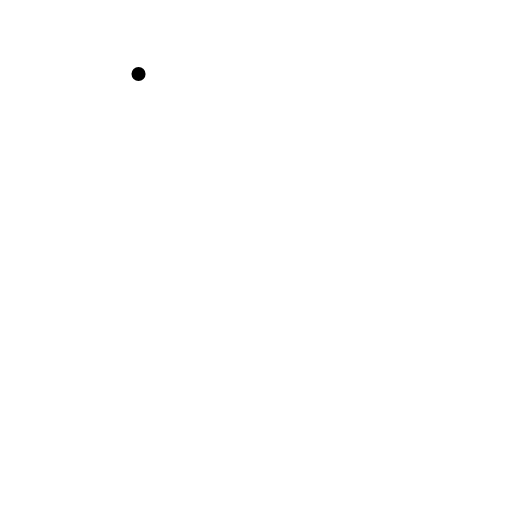
t = 0.00 s
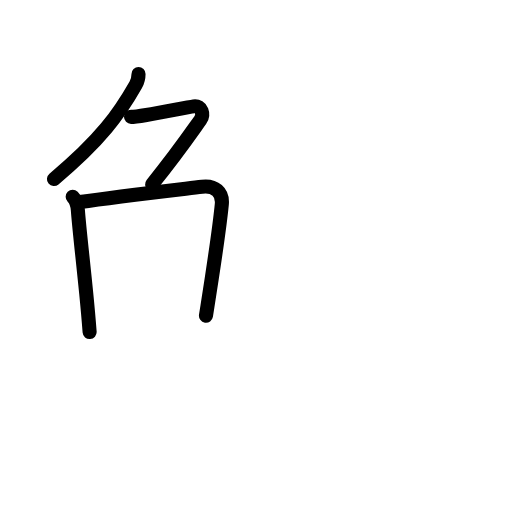
t = 3.44 s
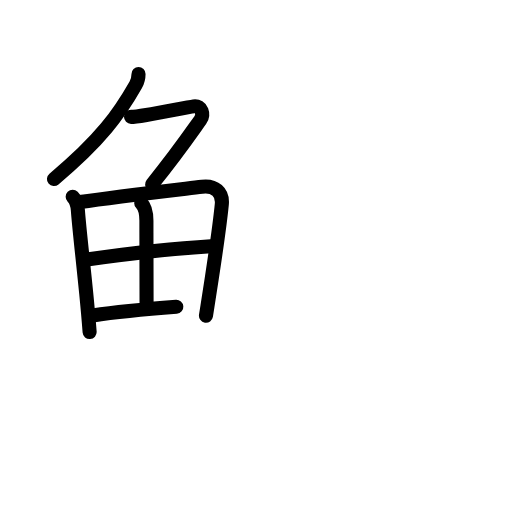
t = 6.75 s
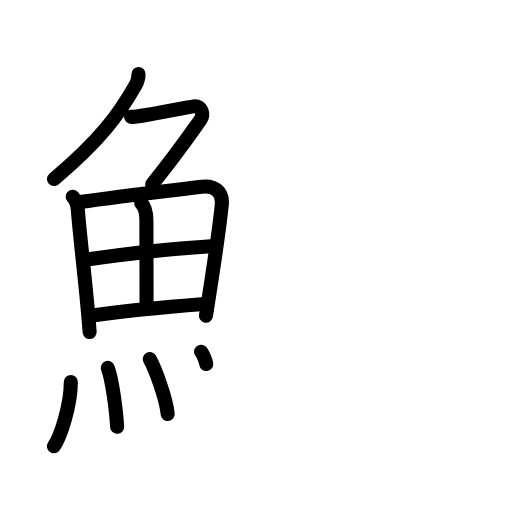
t = 10.25 s
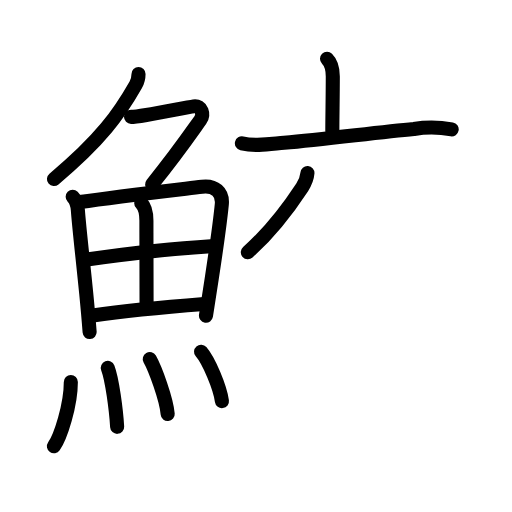
t = 13.63 s
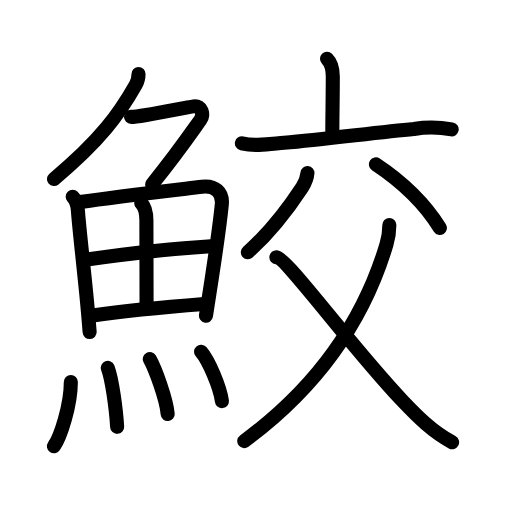
t = 17.00 s

The animated SVG that drew these frames (rendered in a browser with its animation timeline set to each time). Animation: 49 SMIL elements (animate=49); one cycle of 17.00 s.

<?xml version="1.0" encoding="UTF-8"?>
<!--
AniKanjiVG is licensed by CC-BY-SA Paul C. Sommerhoff (https://bitbucket.org/sommerhoff/anikanjivg).
AniKanjiVG uses KanjiVG which is licensed by CC-BY-SA Ulrich Apel (http://kanjivg.tagaini.net).
See also http://creativecommons.org/licenses/by-sa/3.0/
-->
<svg xmlns:kvg='http://kanjivg.tagaini.net' xmlns='http://www.w3.org/2000/svg' width='109' height='109' viewBox='0 0 109 109' style='fill:none;stroke:#000000;stroke-width:3;stroke-linecap:round;stroke-linejoin:round;' id="kvg:kanji_09bab"><g id="kvg:09bab" kvg:element="鮫"><g id="kvg:09bab-g1" kvg:element="魚" kvg:position="left" kvg:radical="general"><g id="kvg:09bab-g2" kvg:element="𠂊𠂊𠂊𠂊𠂊𠂊𠂊𠂊𠔉𠔉𠂊𠂊𠂊𠂊𤇾𠂊𠔉𠂊𠂊𠂊𠂤𠂊𠂊𠂊𦥯𦥑𠂊𦥑𠂊𠂊𠔉𠔉𠂊𠂊𠂊𠂊𠂊𠂊𠂊𠂊𠂊𠂊𦥑𦥑𠂊𠂊𠂊𠂊𠬝𠂊𤇾𠂊𤇾𠂊𠂊𠂊𠂊𦥑𦥑𠂊𠂊𠂢𠂢𠂊𠂊𦥑𠂊𦰩𠂊𠂊𠂊𠂊𤇾𦥑𠂊𠂊𠂊𠂊𠂊𠂊𠂊𦥑𠂊𠂊𠂊𠂊𠂊𠂊𠂊𠂊𠂊𠂊𠂊𠂢𠂢𦥑𠂊𦥑𦥑𦥑𦥑𦥑𦥑𠂊𠂊𠂊𠂊𠂊𦥑𠂊𠂊𠂊𠂊𤇾𠂊𠂊𠂊𠂊𦥑𦥯𦥑𠂊𠂊𠂊𠂊𠂊𠂊𠂊𠂊𠂊𠂊𠂊𠂊𠂊𦥑𦰌𠂊𦥑𠂊𠂊𠂊𠂊𠂊𠂊𠂊𠂊𠂤𠂤𠂊𠂊𦥑𦥑𠂊𠂤𠂊𠂊𠂊𩙿𠂊𠂊𠂊𠂊𠂊𠂊𠂊𠂊𠂊𠂊𠂊𠂊𠂊𠂊𠂊𠂊𠂊𠂊" kvg:variant="true" kvg:original="勹" kvg:position="top"><path id="kvg:09bab-s1" kvg:type="㇒" d="M29.49,15.75c0,0.75-0.22,1.65-0.6,2.32c-3.51,6.18-7.39,11.68-17.4,20.05"><animate attributeName="d" begin="0.0s" dur="0.5s" from="M29.49,15.75C29.49,15.75,29.49,15.75,29.49,15.75" to="M29.49,15.75c0,0.75-0.22,1.65-0.6,2.32" />
<animate attributeName="d" begin="0.5s" dur="0.5s" from="M29.49,15.75c0,0.75-0.22,1.65-0.6,2.32c0,0,0,0,0,0,0" to="M29.49,15.75c0,0.75-0.22,1.65-0.6,2.32c-3.51,6.18-7.39,11.68-17.4,20.05" />
</path>
<path id="kvg:09bab-s2" kvg:type="㇇" d="M27.89,24.88c0.57,0,1.78-0.17,3.26-0.41c3.56-0.59,8.66-1.61,10.09-1.82c1.74-0.25,2.24,1.73,1.41,2.9c-2.89,4.07-5.02,7.2-10.27,13.7"><animate attributeName="d" begin="1.0s" dur="0.25s" from="M27.89,24.88C27.89,24.88,27.89,24.88,27.89,24.88" to="M27.89,24.88c0.57,0,1.78-0.17,3.26-0.41" />
<animate attributeName="d" begin="1.25s" dur="0.25s" from="M27.89,24.88c0.57,0,1.78-0.17,3.26-0.41c0,0,0,0,0,0,0" to="M27.89,24.88c0.57,0,1.78-0.17,3.26-0.41c3.56-0.59,8.66-1.61,10.09-1.82" />
<animate attributeName="d" begin="1.5s" dur="0.25s" from="M27.89,24.88c0.57,0,1.78-0.17,3.26-0.41c3.56-0.59,8.66-1.61,10.09-1.82c0,0,0,0,0,0,0" to="M27.89,24.88c0.57,0,1.78-0.17,3.26-0.41c3.56-0.59,8.66-1.61,10.09-1.82c1.74-0.25,2.24,1.73,1.41,2.9" />
<animate attributeName="d" begin="1.75s" dur="0.25s" from="M27.89,24.88c0.57,0,1.78-0.17,3.26-0.41c3.56-0.59,8.66-1.61,10.09-1.82c1.74-0.25,2.24,1.73,1.41,2.9c0,0,0,0,0,0,0" to="M27.89,24.88c0.57,0,1.78-0.17,3.26-0.41c3.56-0.59,8.66-1.61,10.09-1.82c1.74-0.25,2.24,1.73,1.41,2.9c-2.89,4.07-5.02,7.2-10.27,13.7" />
<animate attributeName="d" begin="0s" dur="1.0s" from="M-100,-100" to="M-100,-100" />
</path>
</g>
<g id="kvg:09bab-g3" kvg:position="bottom"><g id="kvg:09bab-g4" kvg:element="田"><path id="kvg:09bab-s3" kvg:type="㇑" d="M15.47,41.89c0.76,0.76,1.03,1.74,1.11,2.85c0.24,3.44,1.08,10.69,1.78,17.77c0.28,2.84,0.53,5.66,0.72,8.18"><animate attributeName="d" begin="2.0s" dur="0.3333333333333333s" from="M15.47,41.89C15.47,41.89,15.47,41.89,15.47,41.89" to="M15.47,41.89c0.76,0.76,1.03,1.74,1.11,2.85" />
<animate attributeName="d" begin="2.3333333333333335s" dur="0.3333333333333333s" from="M15.47,41.89c0.76,0.76,1.03,1.74,1.11,2.85c0,0,0,0,0,0,0" to="M15.47,41.89c0.76,0.76,1.03,1.74,1.11,2.85c0.24,3.44,1.08,10.69,1.78,17.77" />
<animate attributeName="d" begin="2.6666666666666665s" dur="0.3333333333333333s" from="M15.47,41.89c0.76,0.76,1.03,1.74,1.11,2.85c0.24,3.44,1.08,10.69,1.78,17.77c0,0,0,0,0,0,0" to="M15.47,41.89c0.76,0.76,1.03,1.74,1.11,2.85c0.24,3.44,1.08,10.69,1.78,17.77c0.28,2.84,0.53,5.66,0.72,8.18" />
<animate attributeName="d" begin="0s" dur="2.0s" from="M-100,-100" to="M-100,-100" />
</path>
<path id="kvg:09bab-s4" kvg:type="㇕a" d="M17.03,43.02c7.43-1.12,18.72-2.4,25.99-3.26c2.71-0.32,4.46,1.12,4.2,3.74c-0.38,3.88-1.2,9.61-2.14,15.78c-0.4,2.6-0.81,5.28-1.23,7.93"><animate attributeName="d" begin="3.0s" dur="0.25s" from="M17.03,43.02C17.03,43.02,17.03,43.02,17.03,43.02" to="M17.03,43.02c7.43-1.12,18.72-2.4,25.99-3.26" />
<animate attributeName="d" begin="3.25s" dur="0.25s" from="M17.03,43.02c7.43-1.12,18.72-2.4,25.99-3.26c0,0,0,0,0,0,0" to="M17.03,43.02c7.43-1.12,18.72-2.4,25.99-3.26c2.71-0.32,4.46,1.12,4.2,3.74" />
<animate attributeName="d" begin="3.5s" dur="0.25s" from="M17.03,43.02c7.43-1.12,18.72-2.4,25.99-3.26c2.71-0.32,4.46,1.12,4.2,3.74c0,0,0,0,0,0,0" to="M17.03,43.02c7.43-1.12,18.72-2.4,25.99-3.26c2.71-0.32,4.46,1.12,4.2,3.74c-0.38,3.88-1.2,9.61-2.14,15.78" />
<animate attributeName="d" begin="3.75s" dur="0.25s" from="M17.03,43.02c7.43-1.12,18.72-2.4,25.99-3.26c2.71-0.32,4.46,1.12,4.2,3.74c-0.38,3.88-1.2,9.61-2.14,15.78c0,0,0,0,0,0,0" to="M17.03,43.02c7.43-1.12,18.72-2.4,25.99-3.26c2.71-0.32,4.46,1.12,4.2,3.74c-0.38,3.88-1.2,9.61-2.14,15.78c-0.4,2.6-0.81,5.28-1.23,7.93" />
<animate attributeName="d" begin="0s" dur="3.0s" from="M-100,-100" to="M-100,-100" />
</path>
<path id="kvg:09bab-s5" kvg:type="㇑a" d="M30.06,43.23c0.98,0.98,1.11,2.4,1.11,3.79c0,6.73,0.03,14.02,0.03,17.35"><animate attributeName="d" begin="4.0s" dur="0.5s" from="M30.06,43.23C30.06,43.23,30.06,43.23,30.06,43.23" to="M30.06,43.23c0.98,0.98,1.11,2.4,1.11,3.79" />
<animate attributeName="d" begin="4.5s" dur="0.5s" from="M30.06,43.23c0.98,0.98,1.11,2.4,1.11,3.79c0,0,0,0,0,0,0" to="M30.06,43.23c0.98,0.98,1.11,2.4,1.11,3.79c0,6.73,0.03,14.02,0.03,17.35" />
<animate attributeName="d" begin="0s" dur="4.0s" from="M-100,-100" to="M-100,-100" />
</path>
<path id="kvg:09bab-s6" kvg:type="㇐a" d="M18.51,55.23C26.5,54.12,35.25,53,44.9,52.42"><animate attributeName="d" begin="5.0s" dur="1.0s" from="M18.51,55.23C18.51,55.23,18.51,55.23,18.51,55.23" to="M18.51,55.23C26.5,54.12,35.25,53,44.9,52.42" />
<animate attributeName="d" begin="0s" dur="5.0s" from="M-100,-100" to="M-100,-100" />
</path>
<path id="kvg:09bab-s7" kvg:type="㇐a" d="M19.73,67.15c7.89-1.15,15.14-1.78,23.74-2.45"><animate attributeName="d" begin="6.0s" dur="1.0s" from="M19.73,67.15C19.73,67.15,19.73,67.15,19.73,67.15" to="M19.73,67.15c7.89-1.15,15.14-1.78,23.74-2.45" />
<animate attributeName="d" begin="0s" dur="6.0s" from="M-100,-100" to="M-100,-100" />
</path>
</g>
<g id="kvg:09bab-g5" kvg:element="灬" kvg:variant="true" kvg:original="火"><path id="kvg:09bab-s8" kvg:type="㇔" d="M15.08,81.32c0,4.95-2.2,11.68-3.6,13.68"><animate attributeName="d" begin="7.0s" dur="1.0s" from="M15.08,81.32C15.08,81.32,15.08,81.32,15.08,81.32" to="M15.08,81.32c0,4.95-2.2,11.68-3.6,13.68" />
<animate attributeName="d" begin="0s" dur="7.0s" from="M-100,-100" to="M-100,-100" />
</path>
<path id="kvg:09bab-s9" kvg:type="㇔" d="M22.95,78.33c0.91,2.36,1.77,8.87,1.99,12.54"><animate attributeName="d" begin="8.0s" dur="1.0s" from="M22.95,78.33C22.95,78.33,22.95,78.33,22.95,78.33" to="M22.95,78.33c0.91,2.36,1.77,8.87,1.99,12.54" />
<animate attributeName="d" begin="0s" dur="8.0s" from="M-100,-100" to="M-100,-100" />
</path>
<path id="kvg:09bab-s10" kvg:type="㇔" d="M31.88,76.44c1.17,2.07,3.53,8.5,3.82,11.71"><animate attributeName="d" begin="9.0s" dur="1.0s" from="M31.88,76.44C31.88,76.44,31.88,76.44,31.88,76.44" to="M31.88,76.44c1.17,2.07,3.53,8.5,3.82,11.71" />
<animate attributeName="d" begin="0s" dur="9.0s" from="M-100,-100" to="M-100,-100" />
</path>
<path id="kvg:09bab-s11" kvg:type="㇔" d="M42.8,74.87c1.66,1.9,4.03,7.57,4.45,10.53"><animate attributeName="d" begin="10.0s" dur="1.0s" from="M42.8,74.87C42.8,74.87,42.8,74.87,42.8,74.87" to="M42.8,74.87c1.66,1.9,4.03,7.57,4.45,10.53" />
<animate attributeName="d" begin="0s" dur="10.0s" from="M-100,-100" to="M-100,-100" />
</path>
</g>
</g>
</g>
<g id="kvg:09bab-g6" kvg:element="交" kvg:position="right"><g id="kvg:09bab-g7" kvg:element="亠" kvg:position="top"><path id="kvg:09bab-s12" kvg:type="㇑a" d="M69.62,12.5c1.12,1.12,1.23,2.5,1.23,3.76c0,4.32-0.1,8.45-0.1,11.61"><animate attributeName="d" begin="11.0s" dur="0.5s" from="M69.62,12.5C69.62,12.5,69.62,12.5,69.62,12.5" to="M69.62,12.5c1.12,1.12,1.23,2.5,1.23,3.76" />
<animate attributeName="d" begin="11.5s" dur="0.5s" from="M69.62,12.5c1.12,1.12,1.23,2.5,1.23,3.76c0,0,0,0,0,0,0" to="M69.62,12.5c1.12,1.12,1.23,2.5,1.23,3.76c0,4.32-0.1,8.45-0.1,11.61" />
<animate attributeName="d" begin="0s" dur="11.0s" from="M-100,-100" to="M-100,-100" />
</path>
<path id="kvg:09bab-s13" kvg:type="㇐" d="M51.5,30.51c3,0.69,5.91,0.17,8.98-0.1c9.02-0.79,20.22-2.31,27.64-2.96c2.68-0.42,5.36-0.39,8.04,0.09"><animate attributeName="d" begin="12.0s" dur="0.3333333333333333s" from="M51.5,30.51C51.5,30.51,51.5,30.51,51.5,30.51" to="M51.5,30.51c3,0.69,5.91,0.17,8.98-0.1" />
<animate attributeName="d" begin="12.333333333333334s" dur="0.3333333333333333s" from="M51.5,30.51c3,0.69,5.91,0.17,8.98-0.1c0,0,0,0,0,0,0" to="M51.5,30.51c3,0.69,5.91,0.17,8.98-0.1c9.02-0.79,20.22-2.31,27.64-2.96" />
<animate attributeName="d" begin="12.666666666666666s" dur="0.3333333333333333s" from="M51.5,30.51c3,0.69,5.91,0.17,8.98-0.1c9.02-0.79,20.22-2.31,27.64-2.96c0,0,0,0,0,0,0" to="M51.5,30.51c3,0.69,5.91,0.17,8.98-0.1c9.02-0.79,20.22-2.31,27.64-2.96c2.68-0.42,5.36-0.39,8.04,0.09" />
<animate attributeName="d" begin="0s" dur="12.0s" from="M-100,-100" to="M-100,-100" />
</path>
</g>
<g id="kvg:09bab-g8" kvg:element="父" kvg:position="bottom"><path id="kvg:09bab-s14" kvg:type="㇒" d="M65.45,36.84c-0.09,1.11-0.51,2.1-1.12,3.03c-3.2,4.88-6.96,9.71-11.57,13.83"><animate attributeName="d" begin="13.0s" dur="0.5s" from="M65.45,36.84C65.45,36.84,65.45,36.84,65.45,36.84" to="M65.45,36.84c-0.09,1.11-0.51,2.1-1.12,3.03" />
<animate attributeName="d" begin="13.5s" dur="0.5s" from="M65.45,36.84c-0.09,1.11-0.51,2.1-1.12,3.03c0,0,0,0,0,0,0" to="M65.45,36.84c-0.09,1.11-0.51,2.1-1.12,3.03c-3.2,4.88-6.96,9.71-11.57,13.83" />
<animate attributeName="d" begin="0s" dur="13.0s" from="M-100,-100" to="M-100,-100" />
</path>
<path id="kvg:09bab-s15" kvg:type="㇔" d="M80.02,34.98c6.29,4.17,10.49,8.48,13.63,13.54"><animate attributeName="d" begin="14.0s" dur="1.0s" from="M80.02,34.98C80.02,34.98,80.02,34.98,80.02,34.98" to="M80.02,34.98c6.29,4.17,10.49,8.48,13.63,13.54" />
<animate attributeName="d" begin="0s" dur="14.0s" from="M-100,-100" to="M-100,-100" />
</path>
<path id="kvg:09bab-s16" kvg:type="㇒" d="M82.89,47.91c0,1.22-0.06,2.27-0.62,4.15C77.14,69.21,66.62,83.12,52,93.9"><animate attributeName="d" begin="15.0s" dur="0.5s" from="M82.89,47.91C82.89,47.91,82.89,47.91,82.89,47.91" to="M82.89,47.91c0,1.22-0.06,2.27-0.62,4.15" />
<animate attributeName="d" begin="15.5s" dur="0.5s" from="M82.89,47.91c0,1.22-0.06,2.27-0.62,4.15c0,0,0,0,0,0,0" to="M82.89,47.91c0,1.22-0.06,2.27-0.62,4.15C77.14,69.21,66.62,83.12,52,93.9" />
<animate attributeName="d" begin="0s" dur="15.0s" from="M-100,-100" to="M-100,-100" />
</path>
<path id="kvg:09bab-s17" kvg:type="㇏" d="M58.84,54.77c2.24,0.22,15.66,18.73,26.78,30.49c3.25,3.43,6.48,6.67,10.63,8.88"><animate attributeName="d" begin="16.0s" dur="0.5s" from="M58.84,54.77C58.84,54.77,58.84,54.77,58.84,54.77" to="M58.84,54.77c2.24,0.22,15.66,18.73,26.78,30.49" />
<animate attributeName="d" begin="16.5s" dur="0.5s" from="M58.84,54.77c2.24,0.22,15.66,18.73,26.78,30.49c0,0,0,0,0,0,0" to="M58.84,54.77c2.24,0.22,15.66,18.73,26.78,30.49c3.25,3.43,6.48,6.67,10.63,8.88" />
<animate attributeName="d" begin="0s" dur="16.0s" from="M-100,-100" to="M-100,-100" />
</path>
</g>
</g>
</g>
</svg>
